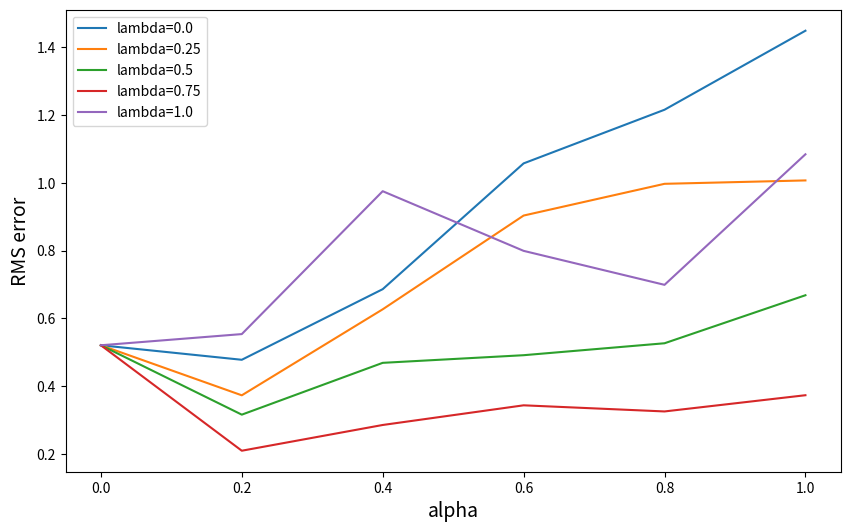
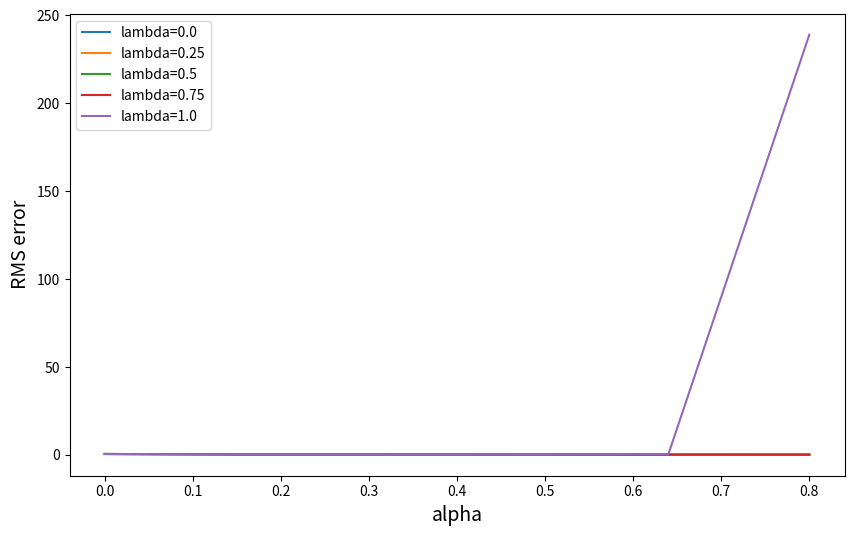

Here is the Python script that generated these plots, in order:
# We can refer this code for our TD lambda function.
# simply adopting tile coding for q value function
# The thing is, how can we use our input for this.
# What will be the first state and end state?

import numpy as np
import matplotlib.pyplot as plt

# 19 states (not including the ending state)
NUM_STATES = 19
START = 9
END_0 = 0
END_1 = 20


class ValueFunction:
    def __init__(self, alpha=0.1):
        self.weights = np.zeros(NUM_STATES + 2)
        self.alpha = alpha

    def value(self, state):
        v = self.weights[state]
        return v

    def learn(self, state, delta):
        self.weights[state] += self.alpha * delta


class RandomWalk:

    def __init__(self, start=START, end=False, lmbda=0.4, debug=False):
        self.actions = ["left", "right"]
        self.state = start  # current state
        self.end = end
        self.lmbda = lmbda
        self.states = []
        self.reward = 0
        self.debug = debug
        self.rate_truncate = 1e-3

    def chooseAction(self):
        action = np.random.choice(self.actions)
        return action

    def takeAction(self, action):
        new_state = self.state
        if not self.end:
            if action == "left":
                new_state = self.state - 1
            else:
                new_state = self.state + 1

            if new_state in [END_0, END_1]:
                self.end = True
        self.state = new_state
        return self.state

    def giveReward(self, state):
        if state == END_0:
            return -1
        if state == END_1:
            return 1
        # other states
        return 0

    def reset(self):
        self.state = START
        self.end = False
        self.states = []

    def gt2tn(self, valueFunc, start, end):
        # only the last reward is non-zero
        reward = self.reward if end == len(self.states) - 1 else 0
        state = self.states[end]
        res = reward + valueFunc.value(state)
        return res

    def play(self, valueFunc, rounds=100):
        for _ in range(rounds):
            self.reset()
            action = self.chooseAction()

            self.states = [self.state]
            while not self.end:
                state = self.takeAction(action)  # next state
                self.reward = self.giveReward(state)  # next state-reward

                self.states.append(state)

                action = self.chooseAction()
            if self.debug:
                print("total states {} end at {} reward {}".format(len(self.states), self.state, self.reward))

            # end of game, do forward update
            T = len(self.states) - 1
            for t in range(T):
                # start from time t
                state = self.states[t]
                gtlambda = 0
                for n in range(1, T - t):
                    # compute G_t:t+n
                    gttn = self.gt2tn(valueFunc, t, t + n)
                    lambda_power = np.power(self.lmbda, n - 1)
                    gtlambda += lambda_power * gttn
                    if lambda_power < self.rate_truncate:
                        break

                gtlambda *= 1 - self.lmbda
                if lambda_power >= self.rate_truncate:
                    gtlambda += lambda_power * self.reward

                delta = gtlambda - valueFunc.value(state)
                valueFunc.learn(state, delta)


class ValueFunctionTD:
    def __init__(self, alpha=0.1, gamma=0.9, lmbda=0.8):
        self.weights = np.zeros(NUM_STATES + 2)
        self.z = np.zeros(NUM_STATES + 2)
        self.alpha = alpha
        self.gamma = gamma
        self.lmbda = lmbda

    def value(self, state):
        v = self.weights[state]
        return v

    def updateZ(self, state):
        dev = 1
        self.z *= self.gamma * self.lmbda
        self.z[state] += dev

    def learn(self, state, nxtState, reward):
        delta = reward + self.gamma * self.value(nxtState) - self.value(state)
        delta *= self.alpha
        self.weights += delta * self.z


class RWTD:

    def __init__(self, start=START, end=False, debug=False):
        self.actions = ["left", "right"]
        self.state = start  # current state
        self.end = end
        self.reward = 0
        self.debug = debug

    def chooseAction(self):
        action = np.random.choice(self.actions)
        return action

    def takeAction(self, action):
        new_state = self.state
        if not self.end:
            if action == "left":
                new_state = self.state - 1
            else:
                new_state = self.state + 1

            if new_state in [END_0, END_1]:
                self.end = True
        return new_state

    def giveReward(self, state):
        if state == END_0:
            return -1
        if state == END_1:
            return 1
        # other states
        return 0

    def reset(self):
        self.state = START
        self.end = False
        self.states = []

    def play(self, valueFunc, rounds=100):
        for _ in range(rounds):
            self.reset()
            action = self.chooseAction()
            while not self.end:
                nxtState = self.takeAction(action)  # next state
                self.reward = self.giveReward(nxtState)  # next state-reward

                valueFunc.updateZ(self.state)
                valueFunc.learn(self.state, nxtState, self.reward)

                self.state = nxtState
                action = self.chooseAction()
            if self.debug:
                print("end at {} reward {}".format(self.state, self.reward))


if __name__ == "__main__":
    actual_state_values = np.arange(-20, 22, 2) / 20.0
    actual_state_values[0] = actual_state_values[-1] = 0
    actual_state_values

    alphas = np.linspace(0, 1, 6)
    lambdas = np.linspace(0, 1, 5)
    rounds = 50

    # offline-lambda

    plt.figure(figsize=[10, 6])
    for lamb in lambdas:
        alpha_erros = []
        for alpha in alphas:
            valueFunc = ValueFunction(alpha=alpha)
            rw = RandomWalk(debug=False, lmbda=lamb)
            rw.play(valueFunc, rounds=rounds)
            rmse = np.sqrt(np.mean(np.power(valueFunc.weights - actual_state_values, 2)))
            alpha_erros.append(rmse)
        plt.plot(alphas, alpha_erros, label="lambda={}".format(lamb))

    plt.xlabel("alpha", size=14)
    plt.ylabel("RMS error", size=14)
    plt.legend()

    # TD lambda
    alphas = np.linspace(0, 0.8, 6)
    lambdas = np.linspace(0, 1, 5)
    rounds = 50

    plt.figure(figsize=[10, 6])
    for lamb in lambdas:
        alpha_erros = []
        for alpha in alphas:
            valueFunc = ValueFunctionTD(alpha=alpha, lmbda=lamb)
            rw = RWTD(debug=False)
            rw.play(valueFunc, rounds=rounds)
            rmse = np.sqrt(np.mean(np.power(valueFunc.weights - actual_state_values, 2)))
            print("lambda {} alpha {} rmse {}".format(lamb, alpha, rmse))
            alpha_erros.append(rmse)
        plt.plot(alphas, alpha_erros, label="lambda={}".format(lamb))

    plt.xlabel("alpha", size=14)
    plt.ylabel("RMS error", size=14)
    plt.legend()